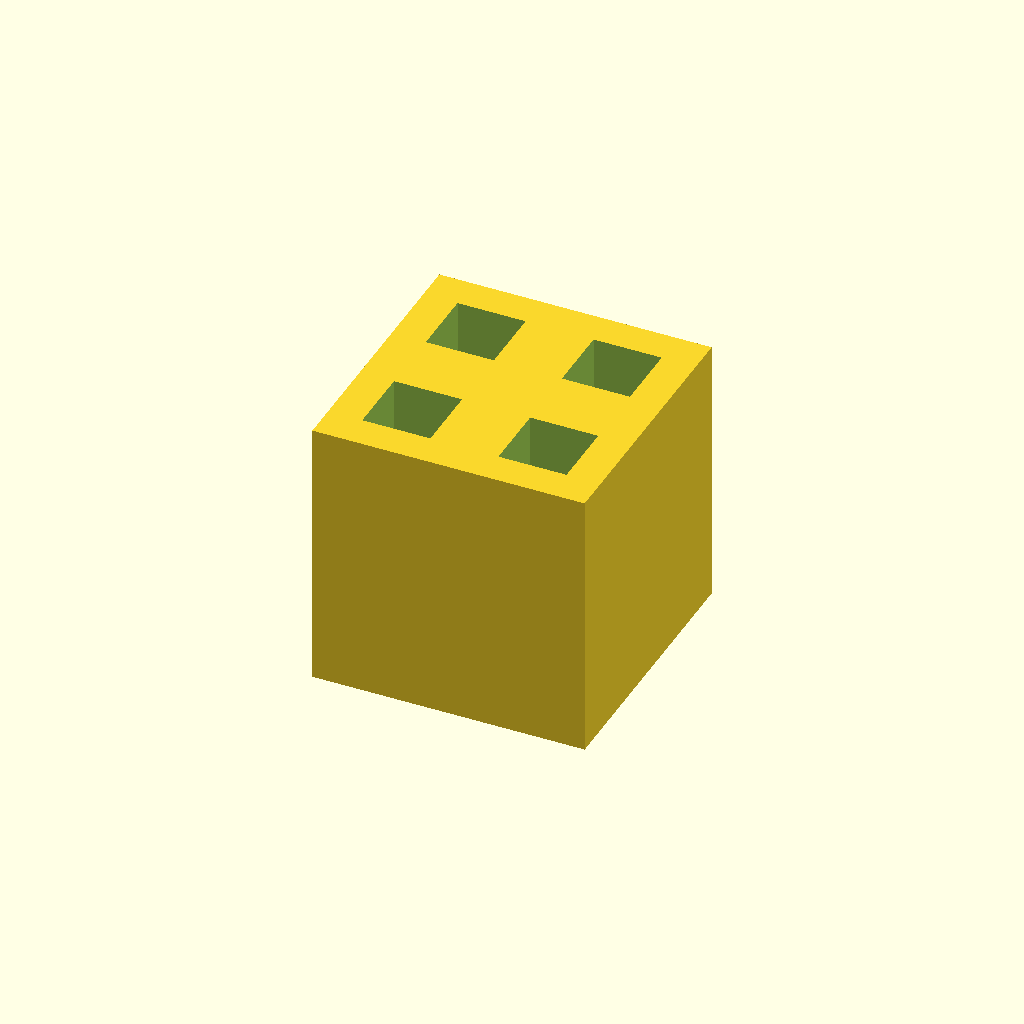
Cell 1: rendered with the file's own defaults.
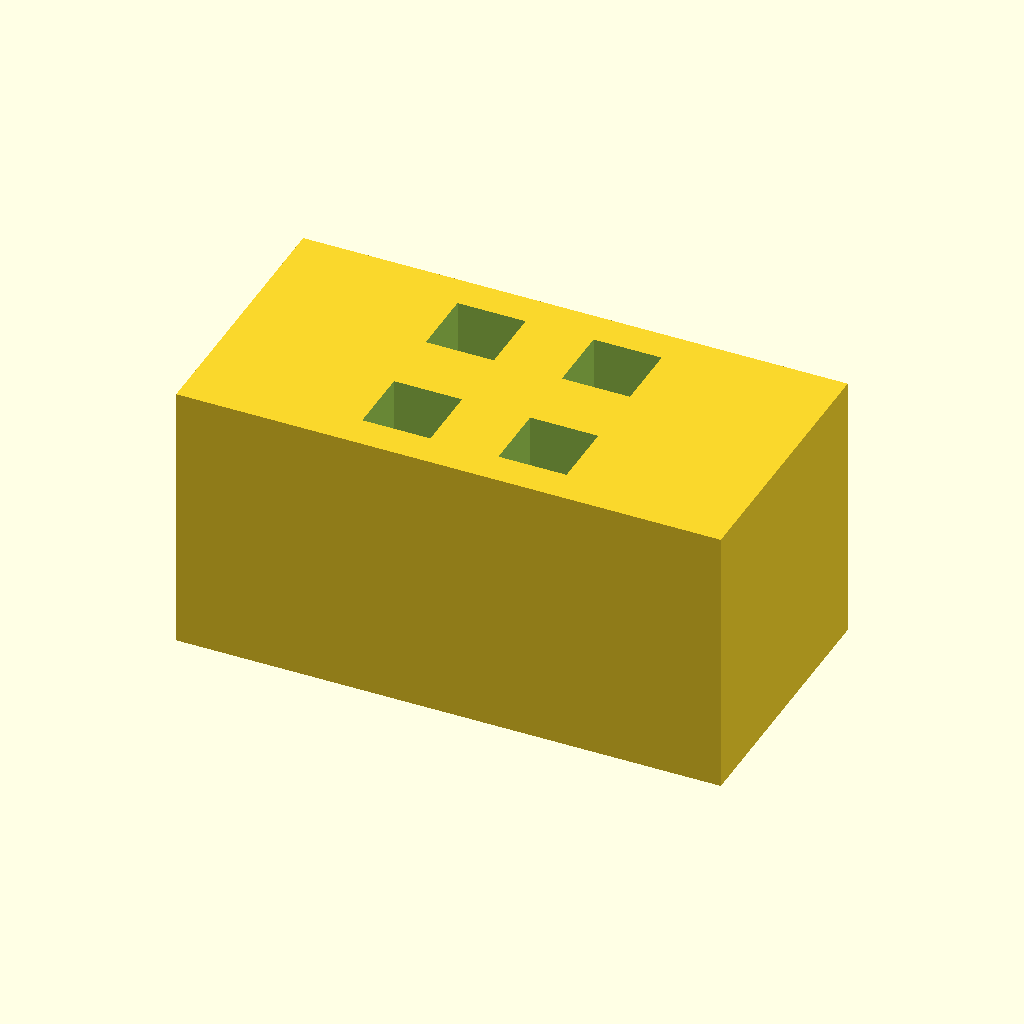
Cell 2: the same model with block_width = 80.
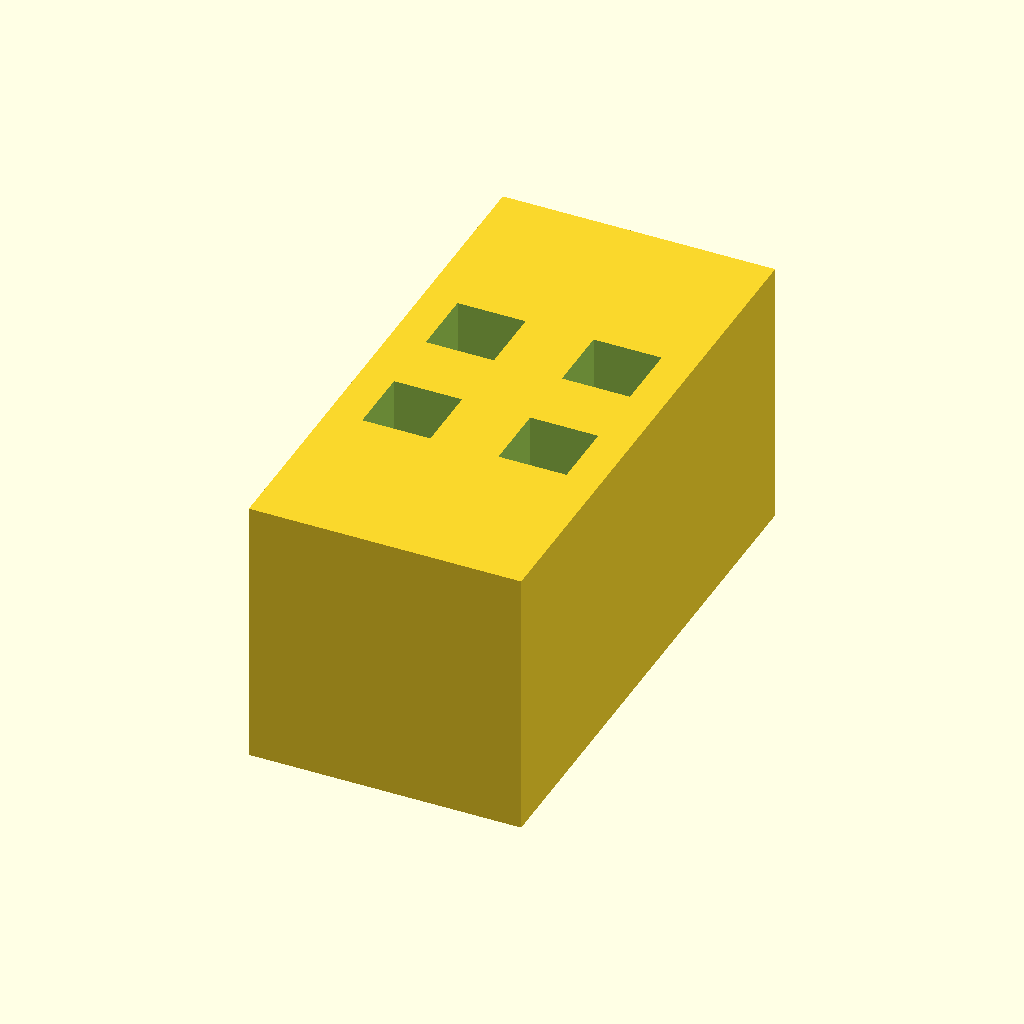
Cell 3: the same model with block_depth = 80.
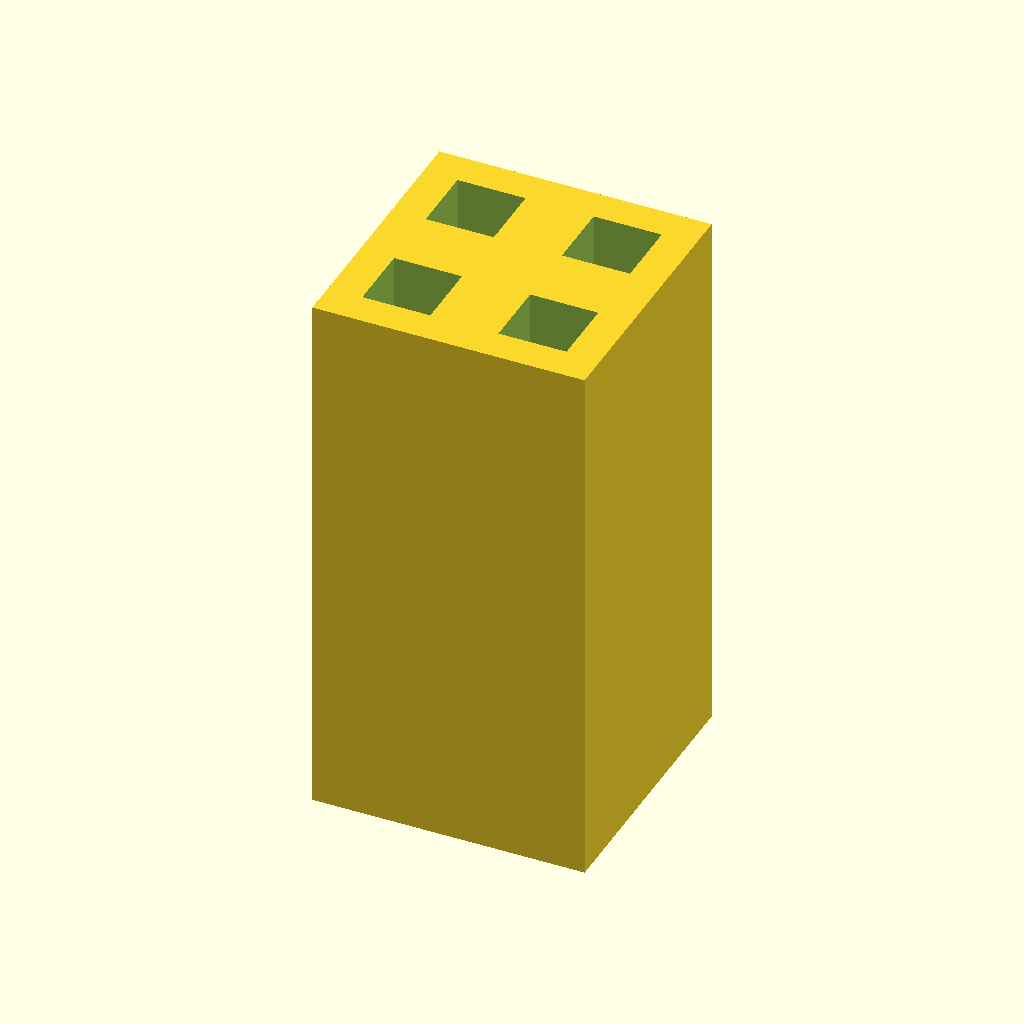
Cell 4 — block_height set to 80, the other parameters unchanged.
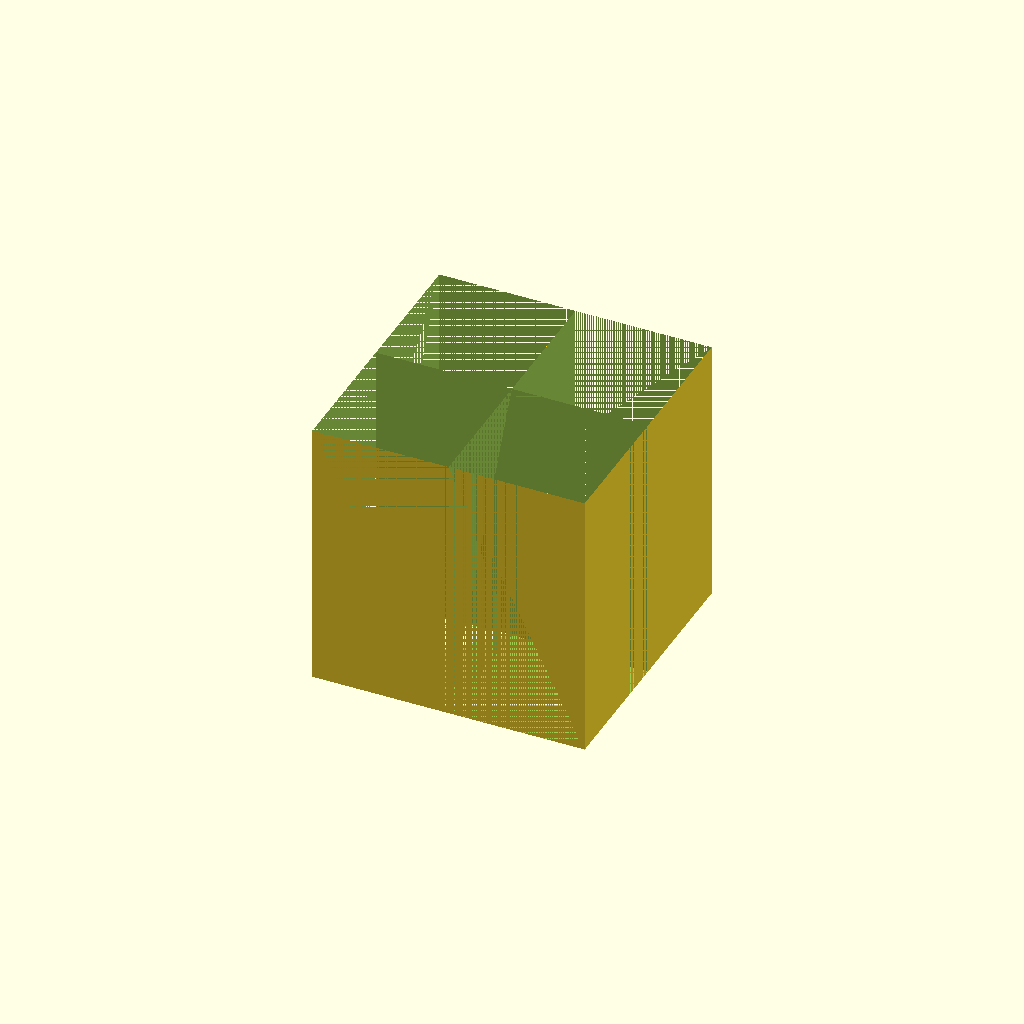
Cell 5: hole_size = 20 (everything else at default).
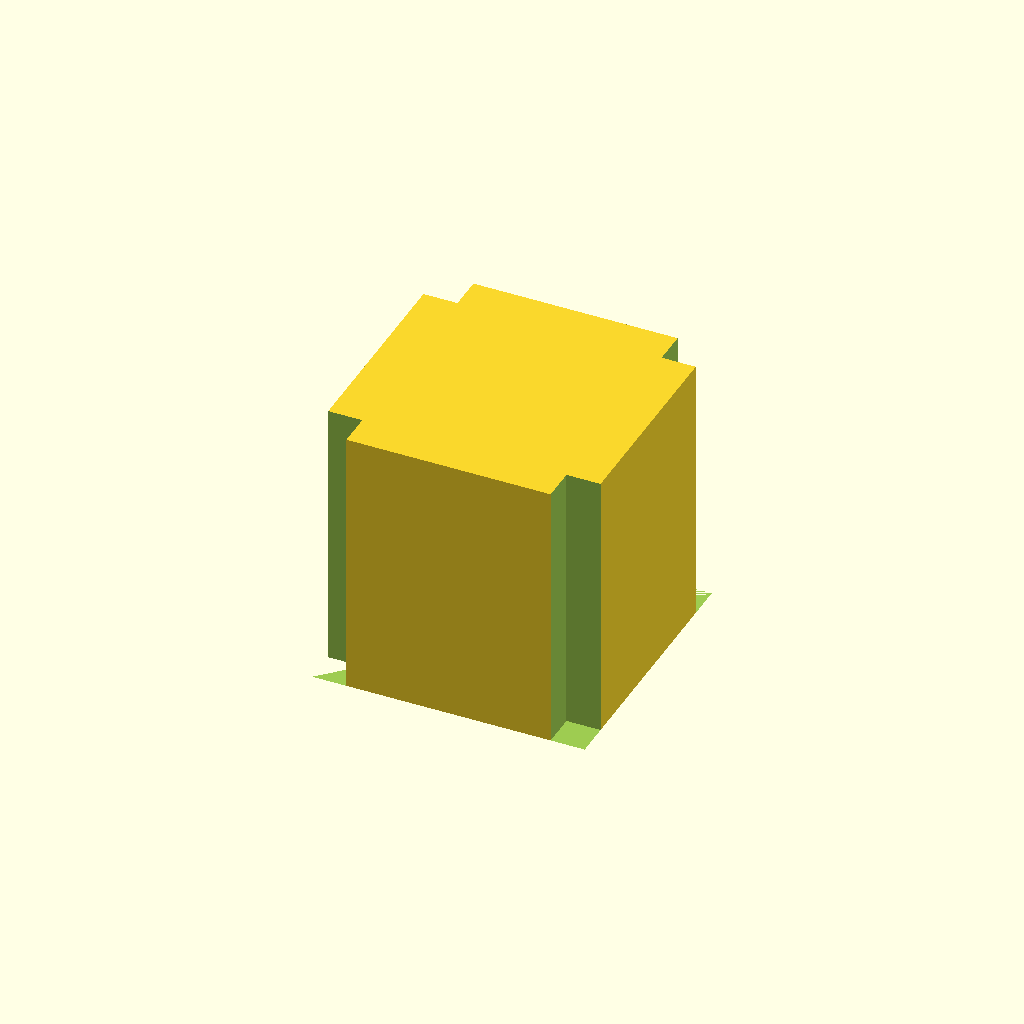
Cell 6: the same model with hole_spacing = 40.
One fixed orthographic camera (rotation 55°, 0°, 25°; colour scheme Cornfield) for every cell.
Source of the model, WHUCAD_2798/0101/100002081/output_1/100002081.scad:

// Parameters
block_width = 40;
block_depth = 40;
block_height = 40; // Increased height to match original model

hole_size = 10; // size of the square base of the pyramid
hole_spacing = 20; // center-to-center spacing between holes
hole_height = block_height + 0.1; // Slightly more than block height to ensure through-hole

module hollow_block() {
    difference() {
        // Main block
        cube([block_width, block_depth, block_height], center = true);

        // Pyramidal holes
        for (x = [-hole_spacing/2, hole_spacing/2])
            for (y = [-hole_spacing/2, hole_spacing/2])
                translate([x, y, 0])
                    pyramid_hole();
    }
}

// Module to create a square pyramidal hole
module pyramid_hole() {
    translate([0, 0, -block_height/2])
        linear_extrude(height = hole_height, center = false)
            polygon(points=[[ -hole_size/2, -hole_size/2],
                            [  hole_size/2, -hole_size/2],
                            [  hole_size/2,  hole_size/2],
                            [ -hole_size/2,  hole_size/2]],
                    paths=[[0,1,2,3]]);
}

// Render the model
hollow_block();
Parameter table extracted from the source (name, type, default, range or options):
block_width: number, default 40
block_depth: number, default 40
block_height: number, default 40
hole_size: number, default 10
hole_spacing: number, default 20
